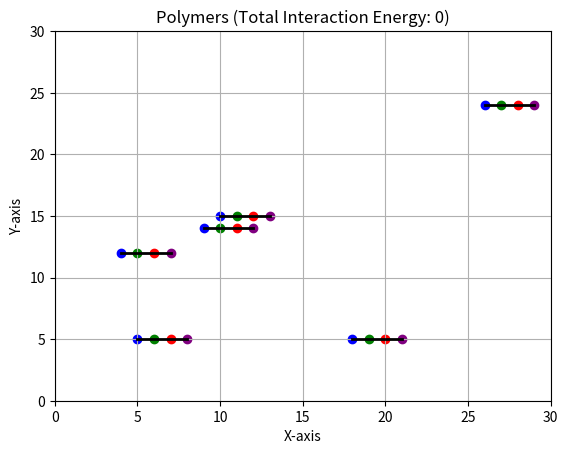

This chart was generated by the following Python code:
import numpy as np
import matplotlib.pyplot as plt
import random
import matplotlib.animation as animation
import copy
import math

#random_seed = 12  # You can choose any seed value
#np.random.seed(random_seed)
#random.seed(random_seed)

lattice_size = 30

temperature = 1.0 # taking KbT =1


def generate_polymer():  # Function to generate a polymer
    x = np.random.randint(1, lattice_size-3)
    y = np.random.randint(1, lattice_size-3)
    polymer_coordinates = [] # We are Storing the coordinates of the polymer in a list

    polymer_coordinates.append([x, y])
    polymer_coordinates.append([x + 1, y])
    polymer_coordinates.append([x + 2, y])
    polymer_coordinates.append([x + 3, y])

    #  we are generating a  linear polymer of length 4 and returning the coordinates
    # we are storing evreything in a nested list list causs it is easier to access the coordinates of the beads and mutable
    return polymer_coordinates


def calculate_energy_difference(old_energy, new_energy): # Simple function to calculate the energy difference
    return new_energy - old_energy



def calculate_interaction_energy(polymers): # Function to calculate the interaction energy
    total_interaction_energy = 0 # intialing the total interaction energy to 0
    for polymer_name, polymer in polymers.items(): # accessing the polymer name and the coordinates of the polymer
        interaction_energy = 0 # intializing the interaction energy to 0
        for bead_index, bead in enumerate(polymer): # the enumerate function returns the index and the value of the list so the bead index and the bead coordinates are returned
            x, y = bead # the x and y coordinates of the bead are stored in x and y
            for other_polymer_name, other_polymer in polymers.items(): # we are accessing the other polymers
                if polymer_name != other_polymer_name:  #  we are Avoiding  comparing the same polymer so that we can compare 2 polymers
                    other_bead = other_polymer[bead_index]  # we are accessing the bead of the other polymer at the same index for comaparing with orginal bead
                    distance = abs(x - other_bead[0]) + abs(y - other_bead[1]) # calculating the distance between the beads of same type
                    if distance == 1:  # condition for adjuscent beads
                        interaction_energy -=  10# Increment energy for adjacent beads
        total_interaction_energy += interaction_energy # adding the interaction energy to the total interaction energy
    return total_interaction_energy


def metropolis_criterion(delta_energy): # the metroplis criterion function self explanatory
    if delta_energy < 0:
        return True
    if delta_energy == 0:
        return random.choice([True, False])
    else:
        probability = math.exp(-delta_energy / temperature)
        return random.random() < probability


def end_movement1(polymers):   # Function for the end movement of the polymer U can see the writeup for the  intial algo we came up with
    for polymer_name, polymer in polymers.items():
        new_polymers = copy.deepcopy(polymers)
        newcoord = [0, 0]
        for i in range(0, 1):
            if polymer[i][0] != polymer[i + 1][0] and polymer[i][1] == polymer[i + 1][1]:
                newcoord[0] = polymer[i + 1][0]
                newcoord[1] = polymer[i + 1][1] + random.choice([-1, 1])
                if 0 <= newcoord[0] < lattice_size and 0 <= newcoord[1] < lattice_size \
                        and newcoord not in polymer \
                        and not any(newcoord in other_polymer for other_polymer in polymers.values() if
                                    other_polymer != polymer):
                    new_polymers[polymer_name][i][0] = newcoord[0]
                    new_polymers[polymer_name][i][1] = newcoord[1]
                    new_energy = calculate_interaction_energy(new_polymers)
                    old_energy = calculate_interaction_energy(polymers)
                    delta_energy = calculate_energy_difference(old_energy, new_energy)
                    if metropolis_criterion(delta_energy):
                        polymers[polymer_name][i][0] = newcoord[0]
                        polymers[polymer_name][i][1] = newcoord[1]

            if polymer[i][1] != polymer[i + 1][1] and polymer[i][0] == polymer[i + 1][0]:
                newcoord[0] = polymer[i + 1][0] + random.choice([-1, 1])
                newcoord[1] = polymer[i + 1][1]
                if 0 <= newcoord[0] < lattice_size and 0 <= newcoord[1] < lattice_size \
                        and newcoord not in polymer \
                        and not any(newcoord in other_polymer for other_polymer in polymers.values() if
                                    other_polymer != polymer):
                    new_polymers[polymer_name][i][0] = newcoord[0]
                    new_polymers[polymer_name][i][1] = newcoord[1]
                    new_energy = calculate_interaction_energy(new_polymers)
                    old_energy = calculate_interaction_energy(polymers)
                    delta_energy = calculate_energy_difference(old_energy, new_energy)
                    if metropolis_criterion(delta_energy):
                        polymers[polymer_name][i][0] = newcoord[0]
                        polymers[polymer_name][i][1] = newcoord[1]

        last_index = len(polymer) - 1
        if polymer[last_index][0] != polymer[last_index - 1][0] and polymer[last_index][1] == polymer[last_index - 1][
            1]:
            newcoord[0] = polymer[last_index - 1][0]
            newcoord[1] = polymer[last_index - 1][1] + random.choice([-1, 1])
            if 0 <= newcoord[0] < lattice_size and 0 <= newcoord[1] < lattice_size \
                    and newcoord not in polymer \
                    and not any(newcoord in other_polymer for other_polymer in polymers.values() if
                                other_polymer != polymer):
                new_polymers[polymer_name][last_index][0] = newcoord[0]
                new_polymers[polymer_name][last_index][1] = newcoord[1]
                new_energy = calculate_interaction_energy(new_polymers)
                old_energy = calculate_interaction_energy(polymers)
                delta_energy = calculate_energy_difference(old_energy, new_energy)
                if metropolis_criterion(delta_energy):
                    polymers[polymer_name][last_index][0] = newcoord[0]
                    polymers[polymer_name][last_index][1] = newcoord[1]
        if polymer[last_index][1] != polymer[last_index - 1][1] and polymer[last_index][0] == polymer[last_index - 1][
            0]:
            newcoord[0] = polymer[last_index - 1][0] + random.choice([-1, 1])
            newcoord[1] = polymer[last_index - 1][1]
            if 0 <= newcoord[0] < lattice_size and 0 <= newcoord[1] < lattice_size \
                    and newcoord not in polymer \
                    and not any(newcoord in other_polymer for other_polymer in polymers.values() if
                                other_polymer != polymer):
                new_polymers[polymer_name][last_index][0] = newcoord[0]
                new_polymers[polymer_name][last_index][1] = newcoord[1]
                new_energy = calculate_interaction_energy(new_polymers)
                old_energy = calculate_interaction_energy(polymers)
                delta_energy = calculate_energy_difference(old_energy, new_energy)
                if metropolis_criterion(delta_energy):
                    polymers[polymer_name][last_index][0] = newcoord[0]
                    polymers[polymer_name][last_index][1] = newcoord[1]


def cornermovement(polymers): # similarly for the corner moves algo can be found in the writeup
    for polymer_name, polymer in polymers.items():
        new_polymers = copy.deepcopy(polymers) # we create a copy to act as a dumy variable for comparison of interaction energy
        newcoord = [0, 0]
        for i in range(1, 3):
            if polymer[i][0] == polymer[i - 1][0] and polymer[i][0] != polymer[i + 1][0]:
                newcoord[0] = polymer[i - 1][0]
                newcoord[1] = polymer[i + 1][1]
                if 0 <= newcoord[0] < lattice_size and 0 <= newcoord[1] < lattice_size \
                        and newcoord not in polymer \
                        and not any(newcoord in other_polymer for other_polymer in polymers.values() if
                                    other_polymer != polymer):
                    new_polymers[polymer_name][i][0] = newcoord[0]
                    new_polymers[polymer_name][i][1] = newcoord[1]
                    new_energy = calculate_interaction_energy(new_polymers)
                    old_energy = calculate_interaction_energy(polymers)
                    delta_energy = calculate_energy_difference(old_energy, new_energy)
                    if metropolis_criterion(delta_energy):
                        polymers[polymer_name][i][0] = newcoord[0]
                        polymers[polymer_name][i][1] = newcoord[1]

            if polymer[i][1] == polymer[i - 1][1] and polymer[i][1] != polymer[i + 1][1]:
                newcoord[0] = polymer[i - 1][0]
                newcoord[1] = polymer[i + 1][1]
                if 0 <= newcoord[0] < lattice_size and 0 <= newcoord[1] < lattice_size \
                        and newcoord not in polymer \
                        and not any(newcoord in other_polymer for other_polymer in polymers.values() if
                                    other_polymer != polymer):
                    new_polymers[polymer_name][i][0] = newcoord[0]
                    new_polymers[polymer_name][i][1] = newcoord[1]
                    new_energy = calculate_interaction_energy(new_polymers)
                    old_energy = calculate_interaction_energy(polymers)
                    delta_energy = calculate_energy_difference(old_energy, new_energy)
                    if metropolis_criterion(delta_energy):
                        polymers[polymer_name][i][0] = newcoord[0]
                        polymers[polymer_name][i][1] = newcoord[1]


def plot_polymers(polymers):
    fig, ax = plt.subplots()
    ax.set_xlabel('X-axis')
    ax.set_ylabel('Y-axis')
    ax.set_title(f'Polymers (Total Interaction Energy: {calculate_interaction_energy(polymers)})')
    ax.grid(True)
    ax.set_xlim(0, lattice_size)
    ax.set_ylim(0, lattice_size)

    #the first part sets the basic condition for plotting reffererd from the documentaion page from geeks for geeks

    lines = []
    scatters = []
    color_map = ['blue', 'green', 'red', 'purple']  # List of colors for different positions in the polymer corresponding  to the beads

    for polymer_name, polymer in polymers.items(): # accessing the polymer name and the coordinates of the polymer
        x_values = [coord[0] for coord in polymer] # storing the x coordinates of the polymer
        y_values = [coord[1] for coord in polymer] # storing the y coordinates of the polymer
        line, = ax.plot(x_values, y_values, color='black', linewidth=2) #storing the line plot of the polymer Documentaion from official matplotlib page
        lines.append(line)
        scatter_collection = [] # intializing the scatter collection
        for bead_index, (x, y) in enumerate(polymer): # the enumerate function returns the index and the value of the list so the bead index and the bead coordinates are returned
            scatter = ax.scatter(x, y, color=color_map[bead_index]) # Imp Step we are mapping the colors with the beads and the index values
            scatter_collection.append(scatter) # appending the scatter plot to the scatter collection
        scatters.append(scatter_collection) # appending the scatter collection to the scatters list so the list stores the scatter collection of all the polymers

    def update(frame): # the update function for the animation so that we continusly update the plot
        end_movement1(polymers) # the end movement function is called remember the metroplis criterion is implemented in the end movement function
        cornermovement(polymers) # the corner movement function is called remember the metroplis criterion is implemented in the corner movement function
        total_interaction_energy = calculate_interaction_energy(polymers) # the total interaction energy is calculated
        ax.set_title(f'Polymers (Total Interaction Energy: {total_interaction_energy})')
        # the title is updated with the new interaction energy

        # This part is taken from the documenataion page of matplotlib for animation

        for i, (polymer, scatter_collection) in enumerate(zip(polymers.values(), scatters)):
            x_values = [coord[0] for coord in polymer]
            y_values = [coord[1] for coord in polymer]
            lines[i].set_data(x_values, y_values)
            for scatter, coord in zip(scatter_collection, polymer):
                scatter.set_offsets([coord[0], coord[1]])  # Update scatter plot positions

        return lines + [scatter for scatter_collection in scatters for scatter in scatter_collection]

    ani = animation.FuncAnimation(fig, update, frames=1000, interval=1, repeat=False) # the animation function is called
    plt.show()

    # initialising list


ini_list = ['a', 'b', 'c', 'd'] # the list of the beads for the keys for the dictionary final`_dict_beads


def bead_coord(polymers):
    bead_coordinates = {}

    for polymer, coordinates in polymers.items(): # accessing the polymer name and the coordinates of the polymer
        for bead_index, coord in enumerate(coordinates): # the enumerate function returns the index and the value of the list so the bead index and the bead coordinates are returned
            if bead_index not in bead_coordinates: # if the bead index is not in the bead coordinates so this way every coordinate from the polymer gets assigned to the bead index
                bead_coordinates[bead_index] = [] # intializing the bead index to an empty list if it doesnt exist
            bead_coordinates[bead_index].append(coord) # appending the coordinates to the bead index
# the Zip function is used to combine the two lists and create a dictionary
    final_dict_beads = dict(zip(ini_list, list(bead_coordinates.values()))) # the final dictionary is created with the bead index as the key and the coordinates as the values
    return final_dict_beads


polymers = {}
for i in range(6): # creating 6 polymers
    polymers[f'polymer_{i + 1}'] = generate_polymer()
plot_polymers(polymers)

